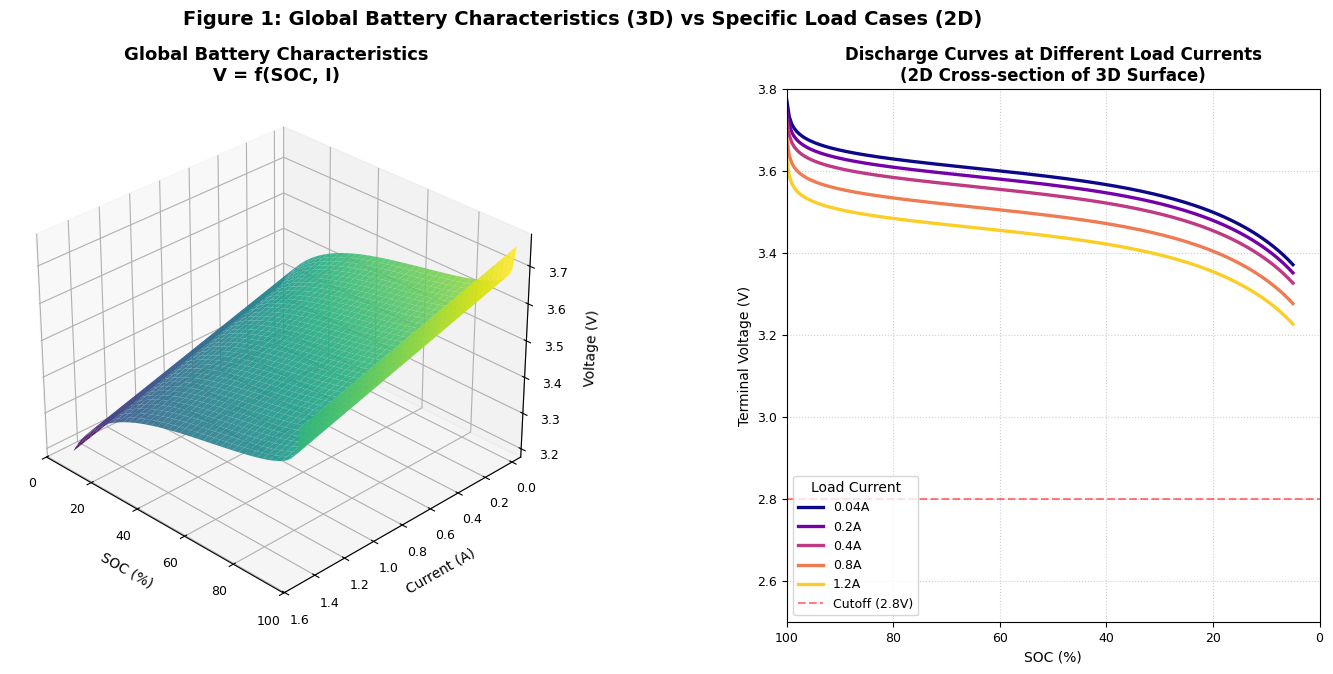
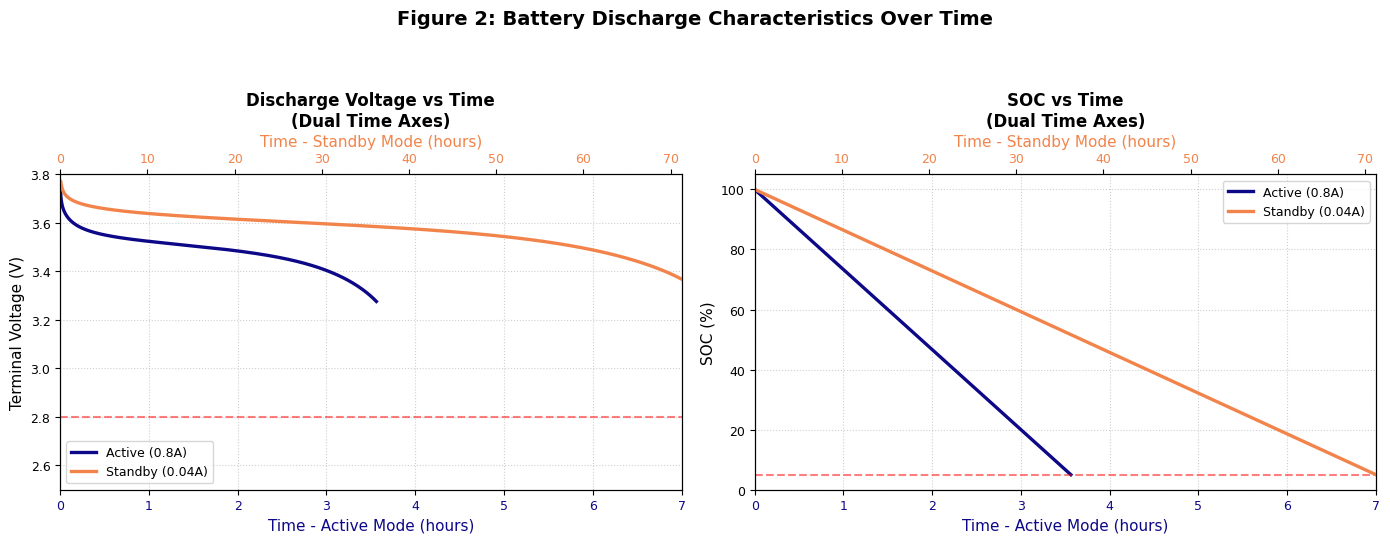

Recreate these plots in Python, in order.
import numpy as np
import matplotlib.pyplot as plt
from scipy.integrate import solve_ivp
from mpl_toolkits.mplot3d import Axes3D
from matplotlib import cm
import matplotlib.gridspec as gridspec
import warnings
warnings.filterwarnings('ignore')

# ==================== 设置中文字体 ====================
plt.rcParams['font.sans-serif'] = ['SimHei', 'Microsoft YaHei', 'KaiTi', 'FangSong']  # 中文字体
plt.rcParams['axes.unicode_minus'] = False  # 解决负号显示问题
plt.style.use("default")

# ==================== 电池参数设置 ====================
# 电池基本参数
C_battery = 3.0  # 电池容量 (Ah)，典型18650电池 (3000mAh)
SOC_initial = 1.0  # 初始SOC (100%)

# 定义两种模式的参数
PARAMS = {
    '使用中': {
        'I_load': 0.8,  # 恒流放电电流 (A)
        'R0': 0.05,     # 欧姆内阻 (Ω)
        'R1': 0.015, 'C1': 3000,   # RC支路1
        'R2': 0.025, 'C2': 12000,  # RC支路2
        'R3': 0.035, 'C3': 25000,  # RC支路3
    },
    '待机中': {
        'I_load': 0.04,  # 恒流放电电流 (A) - 40mA待机电流
        'R0': 0.08,      # 欧姆内阻 (Ω)
        'R1': 0.025, 'C1': 5000,   # RC支路1
        'R2': 0.040, 'C2': 18000,  # RC支路2
        'R3': 0.050, 'C3': 35000,  # RC支路3
    }
}

# 截止条件
V_cutoff = 2.8  # 电压截止点 (V)，低于此值视为耗尽
SOC_min = 0.05  # SOC截止点，低于5%视为耗尽

# ==================== OCV-SOC关系函数 ====================
def ocv_from_soc(SOC):
    """
    根据SOC计算开路电压(OCV)
    使用基于电化学原理的Nernst模型 + 指数修正项：
    
    V_oc = E0 + (RT/nF) * ln(SOC/(1-SOC)) + K*exp(-α*SOC)
    
    物理意义：
    - E0: 标准电极电位 (参考电压)
    - Nernst项 (RT/nF)*ln(SOC/(1-SOC)): 电化学热力学平衡，
      描述活性锂离子浓度变化对电压的影响
    - 指数项 K*exp(-α*SOC): 低SOC时的浓差极化和质量传输限制
    
    参数针对典型18650锂离子电池(NMC材料)标定
    """
    SOC = np.clip(SOC, 0.001, 0.999)  # 避免对数奇异点
    
    # 电化学参数
    E0 = 3.6        # 标准电极电位 (V)
    R = 8.314       # 气体常数 (J/(mol·K))
    T = 298.15      # 温度 (K)，约25°C
    n = 1           # 转移电子数
    F = 96485       # 法拉第常数 (C/mol)
    
    # 指数修正项参数
    K = -0.2        # 指数项系数，反映低SOC极化
    alpha = 6.0     # 指数衰减常数
    
    # Nernst项: 热力学平衡电压
    nernst_term = (R * T) / (n * F) * np.log(SOC / (1 - SOC))
    
    # 指数修正项: 描述低SOC时的浓差极化
    exp_term = K * np.exp(-alpha * SOC)
    
    V_oc = E0 + nernst_term + exp_term
    
    return V_oc

# ==================== 系统动力学方程 ====================
def battery_model(t, state, I_load, C_battery, R0, R1, C1, R2, C2, R3, C3):
    """
    电池三RC模型的状态方程
    state: [Vc1, Vc2, Vc3, SOC]
    """
    Vc1, Vc2, Vc3, SOC = state
    
    # 确保SOC在合理范围内
    SOC = np.clip(SOC, 0, 1)
    
    # OCV-SOC关系
    V_oc = ocv_from_soc(SOC)
    
    # 状态导数 - 核心方程
    dVc1_dt = (I_load - Vc1/R1) / C1
    dVc2_dt = (I_load - Vc2/R2) / C2
    dVc3_dt = (I_load - Vc3/R3) / C3
    
    # SOC变化率 (单位: 1/s)
    # C_battery * 3600 将Ah转换为As (库仑)
    dSOC_dt = -I_load / (C_battery * 3600)
    
    return [dVc1_dt, dVc2_dt, dVc3_dt, dSOC_dt]

# ==================== 事件函数：检测电池耗尽 ====================
def depletion_event(t, state, I_load, C_battery, R0, R1, C1, R2, C2, R3, C3):
    """检测电池是否耗尽的事件函数"""
    Vc1, Vc2, Vc3, SOC = state
    
    # 确保SOC在合理范围内
    SOC = np.clip(SOC, 0, 1)
    
    # 计算OCV和端电压
    V_oc = ocv_from_soc(SOC)
    V_terminal = V_oc - I_load * R0 - Vc1 - Vc2 - Vc3
    
    # 当电压低于截止电压或SOC低于最小值时停止
    return min(V_terminal - V_cutoff, SOC - SOC_min)

depletion_event.terminal = True  # 事件发生时停止积分
depletion_event.direction = -1   # 仅当值从正变负时触发

# ==================== 仿真函数 ====================
def run_simulation(mode, params):
    """运行单个模式的仿真"""
    I_load = params['I_load']
    R0, R1, C1, R2, C2, R3, C3 = params['R0'], params['R1'], params['C1'], params['R2'], params['C2'], params['R3'], params['C3']
    
    # 初始条件: 电容电压为0，SOC为1
    initial_state = [0.0, 0.0, 0.0, SOC_initial]
    
    # 最大仿真时间 (秒)
    t_max = C_battery * 3600 / I_load
    t_span = (0, t_max * 1.5)
    
    print(f"\n=== {mode}模式参数 ===")
    print(f"电池容量: {C_battery} Ah")
    print(f"放电电流: {I_load} A")
    print(f"理论最大放电时间: {t_max/3600:.2f} 小时 ({t_max:.0f} 秒)")
    print(f"欧姆内阻 R0: {R0} Ω")
    print(f"RC1: R1={R1} Ω, C1={C1} F, 时间常数 τ1={R1*C1:.0f} s")
    print(f"RC2: R2={R2} Ω, C2={C2} F, 时间常数 τ2={R2*C2:.0f} s")
    print(f"RC3: R3={R3} Ω, C3={C3} F, 时间常数 τ3={R3*C3:.0f} s")
    
    # 求解ODE
    solution = solve_ivp(
        battery_model,
        t_span,
        initial_state,
        args=(I_load, C_battery, R0, R1, C1, R2, C2, R3, C3),
        events=depletion_event,
        max_step=5,
        rtol=1e-8,
        atol=1e-10,
        dense_output=True
    )
    
    # 提取结果
    t = solution.t
    Vc1, Vc2, Vc3, SOC = solution.y
    
    # 计算端电压和OCV
    V_terminal = np.zeros_like(t)
    V_oc_array = np.zeros_like(t)
    
    for i in range(len(t)):
        V_oc = ocv_from_soc(SOC[i])
        V_oc_array[i] = V_oc
        V_terminal[i] = V_oc - I_load * R0 - Vc1[i] - Vc2[i] - Vc3[i]
    
    DoD = 1 - SOC
    
    # 找到耗尽时间点
    if len(solution.t_events[0]) > 0:
        depletion_time = solution.t_events[0][0]
        depletion_idx = np.argmin(np.abs(t - depletion_time))
    else:
        depletion_time = t[-1]
        depletion_idx = -1
    
    return {
        't': t, 'Vc1': Vc1, 'Vc2': Vc2, 'Vc3': Vc3, 'SOC': SOC,
        'V_terminal': V_terminal, 'V_oc_array': V_oc_array, 'DoD': DoD,
        'depletion_time': depletion_time, 'depletion_idx': depletion_idx,
        't_max': t_max, 'solution': solution, 'params': params
    }

def plot_figure1_3d_surface():
    """
    Figure 1: 3D Surface + 2D Slice Side by Side
    Left: Voltage vs SOC vs Current 3D Surface
    Right: Voltage-SOC curves at different currents
    """
    print("Generating Figure 1: 3D Surface + 2D Slice...")
    
    # 准备3D数据网格
    currents = np.linspace(0.04, 1.5, 40)  # 电流范围
    soc_values = np.linspace(1.0, 0.05, 80)  # SOC范围
    SOC_mesh, I_mesh = np.meshgrid(soc_values, currents)
    V_mesh = np.zeros_like(SOC_mesh)
    
    # 计算每个点的端电压（稳态近似）
    rows, cols = SOC_mesh.shape
    for r in range(rows):
        for c in range(cols):
            soc_val = SOC_mesh[r, c]
            i_val = I_mesh[r, c]
            V_oc = ocv_from_soc(soc_val)
            # 使用"使用中"模式的参数计算稳态电压
            R0 = PARAMS['使用中']['R0']
            R1, R2, R3 = PARAMS['使用中']['R1'], PARAMS['使用中']['R2'], PARAMS['使用中']['R3']
            R_total = R0 + R1 + R2 + R3  # 稳态时总内阻
            V_mesh[r, c] = V_oc - i_val * R_total
    
    V_mesh[V_mesh < 2.0] = 2.0  # 限制最低电压
    
    # 2D切片数据
    soc_slice = np.linspace(1.0, 0.05, 200)
    
    # 创建图形
    fig = plt.figure(figsize=(16, 7.2), constrained_layout=False)
    gs = gridspec.GridSpec(1, 2, width_ratios=[1.15, 0.85],
                           left=0.05, right=0.985, bottom=0.12, top=0.86, wspace=0.08)
    
    # --- 左图：3D曲面 ---
    ax1 = fig.add_subplot(gs[0], projection='3d')
    ax1.plot_surface(SOC_mesh * 100, I_mesh, V_mesh,
                     cmap=cm.viridis, linewidth=0, antialiased=True, alpha=0.9)
    
    ax1.set_xlabel('SOC (%)', fontsize=10, labelpad=6)
    ax1.set_ylabel('Current (A)', fontsize=10, labelpad=6)
    ax1.set_zlabel('Voltage (V)', fontsize=10, labelpad=6)
    ax1.set_title('Global Battery Characteristics\nV = f(SOC, I)', fontsize=13, fontweight='bold', pad=6)
    ax1.set_xlim(100, 0)
    ax1.view_init(elev=30, azim=135)
    ax1.tick_params(labelsize=9)
    
    # --- 右图：不同电流下的放电曲线 ---
    ax2 = fig.add_subplot(gs[1])
    
    # 测试多种电流
    test_currents = [0.04, 0.2, 0.4, 0.8, 1.2]  # A
    colors = cm.plasma(np.linspace(0, 0.9, len(test_currents)))
    
    for idx, i_val in enumerate(test_currents):
        v_curve = []
        R0 = PARAMS['使用中']['R0']
        R1, R2, R3 = PARAMS['使用中']['R1'], PARAMS['使用中']['R2'], PARAMS['使用中']['R3']
        R_total = R0 + R1 + R2 + R3
        for s in soc_slice:
            V_oc = ocv_from_soc(s)
            v_curve.append(V_oc - i_val * R_total)
        ax2.plot(soc_slice * 100, v_curve, linewidth=2.4, color=colors[idx], label=f'{i_val}A')
    
    ax2.axhline(y=V_cutoff, color='r', linestyle='--', alpha=0.5, label=f'Cutoff ({V_cutoff}V)')
    ax2.set_xlabel('SOC (%)', fontsize=10)
    ax2.set_ylabel('Terminal Voltage (V)', fontsize=10)
    ax2.set_title('Discharge Curves at Different Load Currents\n(2D Cross-section of 3D Surface)', fontsize=12, fontweight='bold')
    ax2.grid(True, linestyle=':', alpha=0.6)
    ax2.legend(title='Load Current', fontsize=9, frameon=True, loc='lower left')
    ax2.set_xlim(100, 0)
    ax2.set_ylim(2.5, 3.8)
    ax2.tick_params(labelsize=9)
    ax2.set_box_aspect(1)
    
    # 对齐2D面板与3D面板
    pos1 = ax1.get_position()
    pos2 = ax2.get_position()
    ax2.set_position([pos2.x0, pos1.y0, pos2.width, pos1.height])
    ax2.set_anchor('W')
    
    fig.suptitle('Figure 1: Global Battery Characteristics (3D) vs Specific Load Cases (2D)',
                 fontsize=14, fontweight='bold', y=0.97)
    
    plt.savefig('battery_figure1_3d.png', dpi=300, bbox_inches='tight')
    print("Saved 'battery_figure1_3d.png'")
    plt.show()

def plot_figure2_time_discharge(results_active, results_standby):
    """
    Figure 2: Time-based Discharge Curves with dual x-axes
    Left: Voltage vs Time (bottom axis: Active, top axis: Standby)
    Right: SOC vs Time (bottom axis: Active, top axis: Standby)
    """
    print("Generating Figure 2: Time-based Discharge Curves...")
    
    fig, axes = plt.subplots(1, 2, figsize=(14, 5.5))
    
    # Data for two modes with plasma colormap
    colors = cm.plasma(np.linspace(0, 0.7, 2))
    
    # Extract data
    t_active = results_active['t']
    t_standby = results_standby['t']
    V_active = results_active['V_terminal']
    V_standby = results_standby['V_terminal']
    SOC_active = results_active['SOC']
    SOC_standby = results_standby['SOC']
    
    idx_active = results_active['depletion_idx']
    idx_standby = results_standby['depletion_idx']
    idx_end_active = idx_active + 1 if idx_active >= 0 else len(t_active)
    idx_end_standby = idx_standby + 1 if idx_standby >= 0 else len(t_standby)
    
    # --- Left: Voltage vs Time with dual x-axes ---
    ax1 = axes[0]
    # Bottom axis: Active mode
    line1, = ax1.plot(t_active[:idx_end_active] / 3600, V_active[:idx_end_active], 
             linewidth=2.4, color=colors[0], label=f'Active ({results_active["params"]["I_load"]}A)')
    ax1.axhline(y=V_cutoff, color='r', linestyle='--', alpha=0.5, label=f'Cutoff ({V_cutoff}V)')
    ax1.set_xlabel(f'Time - Active Mode (hours)', fontsize=11, color=colors[0])
    ax1.set_ylabel('Terminal Voltage (V)', fontsize=11)
    ax1.tick_params(axis='x', labelcolor=colors[0], labelsize=9)
    ax1.tick_params(axis='y', labelsize=9)
    ax1.set_xlim(0, 7)
    ax1.set_ylim(2.5, 3.8)
    ax1.grid(True, linestyle=':', alpha=0.6)
    
    # Top axis: Standby mode
    ax1_top = ax1.twiny()
    line2, = ax1_top.plot(t_standby[:idx_end_standby] / 3600, V_standby[:idx_end_standby], 
             linewidth=2.4, color=colors[1], label=f'Standby ({results_standby["params"]["I_load"]}A)')
    ax1_top.set_xlabel(f'Time - Standby Mode (hours)', fontsize=11, color=colors[1])
    ax1_top.tick_params(axis='x', labelcolor=colors[1], labelsize=9)
    ax1_top.set_xlim(0, t_standby[idx_end_standby-1] / 3600)
    
    ax1.set_title('Discharge Voltage vs Time\n(Dual Time Axes)', fontsize=12, fontweight='bold', pad=35)
    ax1.legend(handles=[line1, line2], fontsize=9, frameon=True, loc='lower left')
    
    # --- Right: SOC vs Time with dual x-axes ---
    ax2 = axes[1]
    # Bottom axis: Active mode
    line3, = ax2.plot(t_active[:idx_end_active] / 3600, SOC_active[:idx_end_active] * 100, 
             linewidth=2.4, color=colors[0], label=f'Active ({results_active["params"]["I_load"]}A)')
    ax2.axhline(y=SOC_min * 100, color='r', linestyle='--', alpha=0.5, label=f'SOC Min ({SOC_min*100:.0f}%)')
    ax2.set_xlabel(f'Time - Active Mode (hours)', fontsize=11, color=colors[0])
    ax2.set_ylabel('SOC (%)', fontsize=11)
    ax2.tick_params(axis='x', labelcolor=colors[0], labelsize=9)
    ax2.tick_params(axis='y', labelsize=9)
    ax2.set_xlim(0, 7)
    ax2.set_ylim(0, 105)
    ax2.grid(True, linestyle=':', alpha=0.6)
    
    # Top axis: Standby mode
    ax2_top = ax2.twiny()
    line4, = ax2_top.plot(t_standby[:idx_end_standby] / 3600, SOC_standby[:idx_end_standby] * 100, 
             linewidth=2.4, color=colors[1], label=f'Standby ({results_standby["params"]["I_load"]}A)')
    ax2_top.set_xlabel(f'Time - Standby Mode (hours)', fontsize=11, color=colors[1])
    ax2_top.tick_params(axis='x', labelcolor=colors[1], labelsize=9)
    ax2_top.set_xlim(0, t_standby[idx_end_standby-1] / 3600)
    
    ax2.set_title('SOC vs Time\n(Dual Time Axes)', fontsize=12, fontweight='bold', pad=35)
    ax2.legend(handles=[line3, line4], fontsize=9, frameon=True, loc='upper right')
    
    fig.suptitle('Figure 2: Battery Discharge Characteristics Over Time',
                 fontsize=14, fontweight='bold', y=0.98)
    
    plt.tight_layout(rect=[0, 0, 1, 0.92])
    plt.savefig('battery_figure2_time.png', dpi=300, bbox_inches='tight')
    print("Saved 'battery_figure2_time.png'")
    plt.show()

def print_summary(mode, results):
    """打印仿真结果总结"""
    t = results['t']
    Vc1, Vc2, Vc3, SOC = results['Vc1'], results['Vc2'], results['Vc3'], results['SOC']
    V_terminal, V_oc_array, DoD = results['V_terminal'], results['V_oc_array'], results['DoD']
    depletion_time, depletion_idx = results['depletion_time'], results['depletion_idx']
    t_max = results['t_max']
    params = results['params']
    I_load = params['I_load']
    R0, R1, C1, R2, C2, R3, C3 = params['R0'], params['R1'], params['C1'], params['R2'], params['C2'], params['R3'], params['C3']
    
    print(f"\n{'='*50}")
    print(f"=== {mode}模式 仿真结果总结 ===")
    print(f"{'='*50}")
    
    if depletion_idx >= 0:
        print(f"实际耗尽时间: {depletion_time:.1f} 秒 ({depletion_time/3600:.2f} 小时)")
        print(f"电池效率: {depletion_time/t_max*100:.1f}% (实际/理论放电时间比)")
        
        print(f"\n初始时刻 (t=0):")
        print(f"  SOC: {SOC[0]*100:.1f}%")
        print(f"  OCV: {ocv_from_soc(1.0):.3f} V")
        print(f"  端电压: {V_terminal[0]:.3f} V")
        
        print(f"\n耗尽时刻 (t={depletion_time:.1f}s):")
        print(f"  SOC: {SOC[depletion_idx]*100:.2f}%")
        print(f"  DoD: {DoD[depletion_idx]*100:.2f}%")
        print(f"  OCV: {V_oc_array[depletion_idx]:.3f} V")
        print(f"  端电压: {V_terminal[depletion_idx]:.3f} V")
        
        print(f"\n电压降分析:")
        total_drop = V_terminal[0] - V_terminal[depletion_idx]
        print(f"  总电压降: {total_drop:.3f} V")
        print(f"    - OCV下降: {ocv_from_soc(1.0) - V_oc_array[depletion_idx]:.3f} V")
        print(f"    - 欧姆压降 (恒定): {I_load*R0:.3f} V")
        print(f"    - RC1极化压降: {Vc1[depletion_idx]:.3f} V")
        print(f"    - RC2极化压降: {Vc2[depletion_idx]:.3f} V")
        print(f"    - RC3极化压降: {Vc3[depletion_idx]:.3f} V")
    else:
        print("未达到耗尽条件")
        print(f"仿真结束时: t={t[-1]/3600:.2f}h, SOC={SOC[-1]*100:.1f}%, V={V_terminal[-1]:.3f}V")

# ==================== 主程序：运行两种模式的仿真 ====================
print("=" * 60)
print("电池三RC模型仿真 - 使用中 vs 待机中 对比")
print("=" * 60)

# 运行两种模式的仿真
results_active = run_simulation('使用中', PARAMS['使用中'])
results_standby = run_simulation('待机中', PARAMS['待机中'])

# 绘制 Figure 1: 3D曲面 + 2D切片
plot_figure1_3d_surface()

# 绘制 Figure 2: 时间-放电曲线
plot_figure2_time_discharge(results_active, results_standby)

# 打印结果总结
print_summary('使用中', results_active)
print_summary('待机中', results_standby)

# 对比总结
print(f"\n{'='*60}")
print("=== 两种模式对比 ===")
print(f"{'='*60}")
print(f"使用中模式: 放电电流 {PARAMS['使用中']['I_load']}A, 续航时间 {results_active['depletion_time']/3600:.2f} 小时")
print(f"待机中模式: 放电电流 {PARAMS['待机中']['I_load']}A, 续航时间 {results_standby['depletion_time']/3600:.2f} 小时")
print(f"待机续航倍数: {results_standby['depletion_time']/results_active['depletion_time']:.1f}x")
